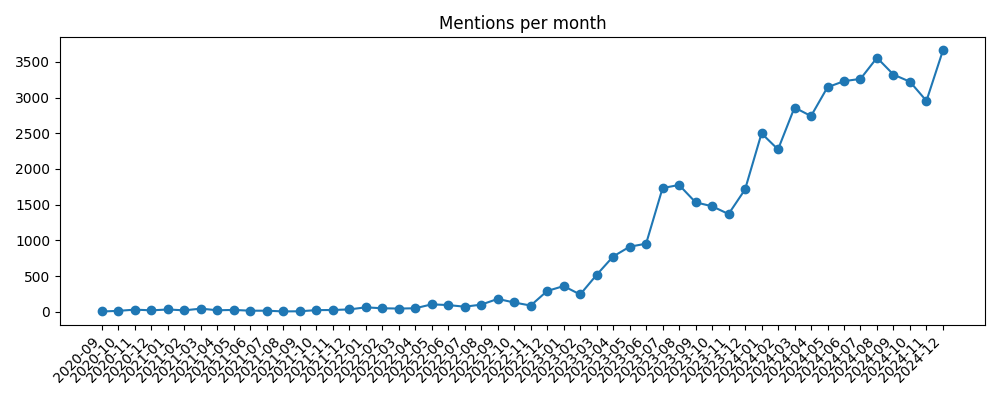

The file beside this chart, header and first rows:
month, 0
2020-09, 3
2020-10, 12
2020-11, 29
2020-12, 19
2021-01, 31
2021-02, 19
2021-03, 43
2021-04, 20
2021-05, 25
2021-06, 14
2021-07, 14
2021-08, 4
2021-09, 6
2021-10, 22
2021-11, 24
2021-12, 32
2022-01, 61
2022-02, 48
2022-03, 44
2022-04, 48
2022-05, 103
2022-06, 93
2022-07, 70
2022-08, 99
2022-09, 179
2022-10, 129
2022-11, 86
2022-12, 290
2023-01, 359
2023-02, 241
2023-03, 516
2023-04, 773
2023-05, 910
2023-06, 953
2023-07, 1732
2023-08, 1775
2023-09, 1532
2023-10, 1477
2023-11, 1368
2023-12, 1712
2024-01, 2498
2024-02, 2273
2024-03, 2860
2024-04, 2740
2024-05, 3144
2024-06, 3229
2024-07, 3261
2024-08, 3557
2024-09, 3321
2024-10, 3221
2024-11, 2953
2024-12, 3660
